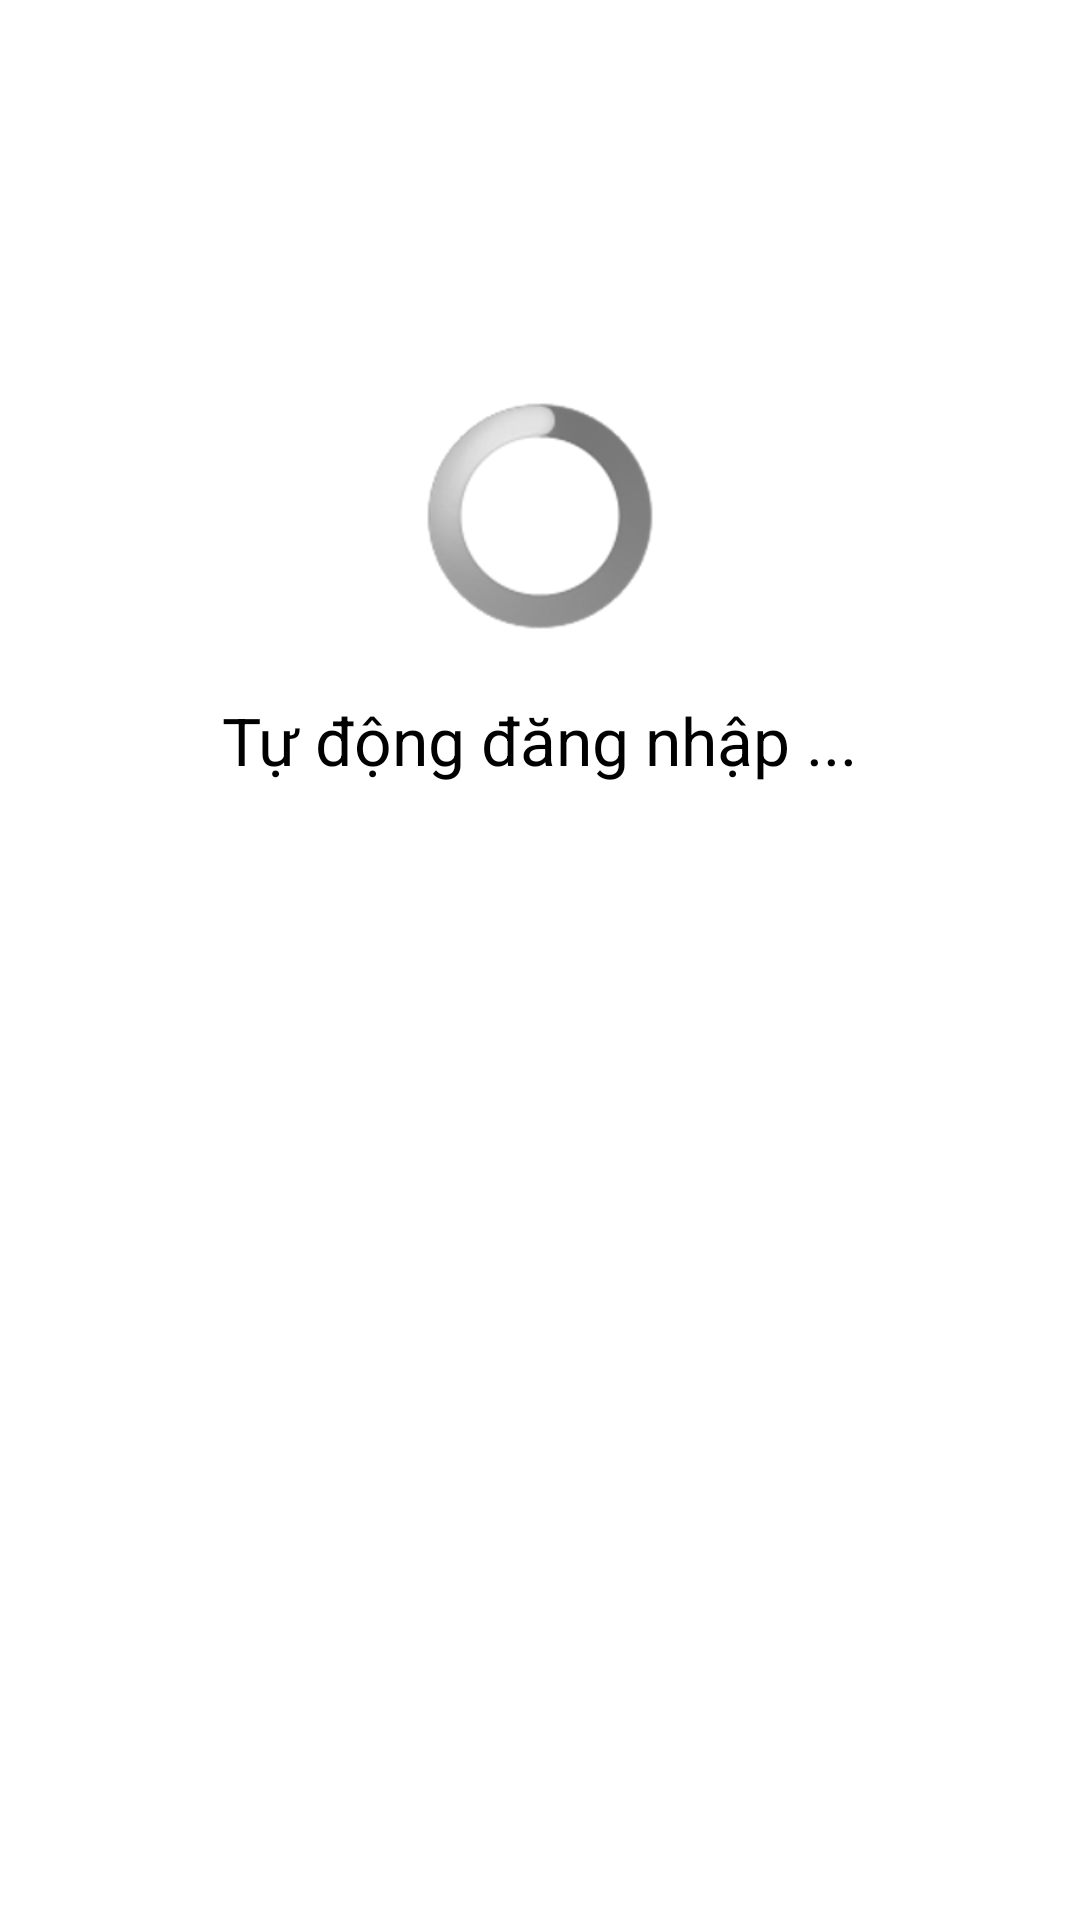

Reconstruct the res/layout file that produces this screen, plus the resources it refers to.
<!-- AndroidManifest.xml: application theme AppTheme -->
<!-- res/layout/activity_auto_login.xml -->
<RelativeLayout xmlns:android="http://schemas.android.com/apk/res/android"
    xmlns:tools="http://schemas.android.com/tools"
    android:layout_width="match_parent"
    android:layout_height="match_parent"
    android:paddingBottom="@dimen/activity_vertical_margin"
    android:paddingLeft="@dimen/activity_horizontal_margin"
    android:paddingRight="@dimen/activity_horizontal_margin"
    android:paddingTop="@dimen/activity_vertical_margin"
    tools:context=".AutoLoginActivity" >

    <ProgressBar
        android:id="@+id/progressBar1"
        style="?android:attr/progressBarStyleLarge"
        android:layout_width="wrap_content"
        android:layout_height="wrap_content"
        android:layout_alignParentTop="true"
        android:layout_centerHorizontal="true"
        android:layout_marginTop="118dp" />

    <TextView
        android:id="@+id/textView1"
        android:layout_width="wrap_content"
        android:layout_height="wrap_content"
        android:layout_below="@+id/progressBar1"
        android:layout_centerHorizontal="true"
        android:layout_marginTop="22dp"
        android:text="Tự động đăng nhập ..."
        android:textAppearance="?android:attr/textAppearanceLarge" />

</RelativeLayout>
<!-- resources referenced by this layout -->
<resources>
  <dimen name="activity_horizontal_margin">16dp</dimen>
  <dimen name="activity_vertical_margin">16dp</dimen>
  <style name="AppTheme" parent="AppBaseTheme">
          
      </style>
  <style name="AppBaseTheme" parent="android:Theme.Light">
          
      </style>
</resources>
